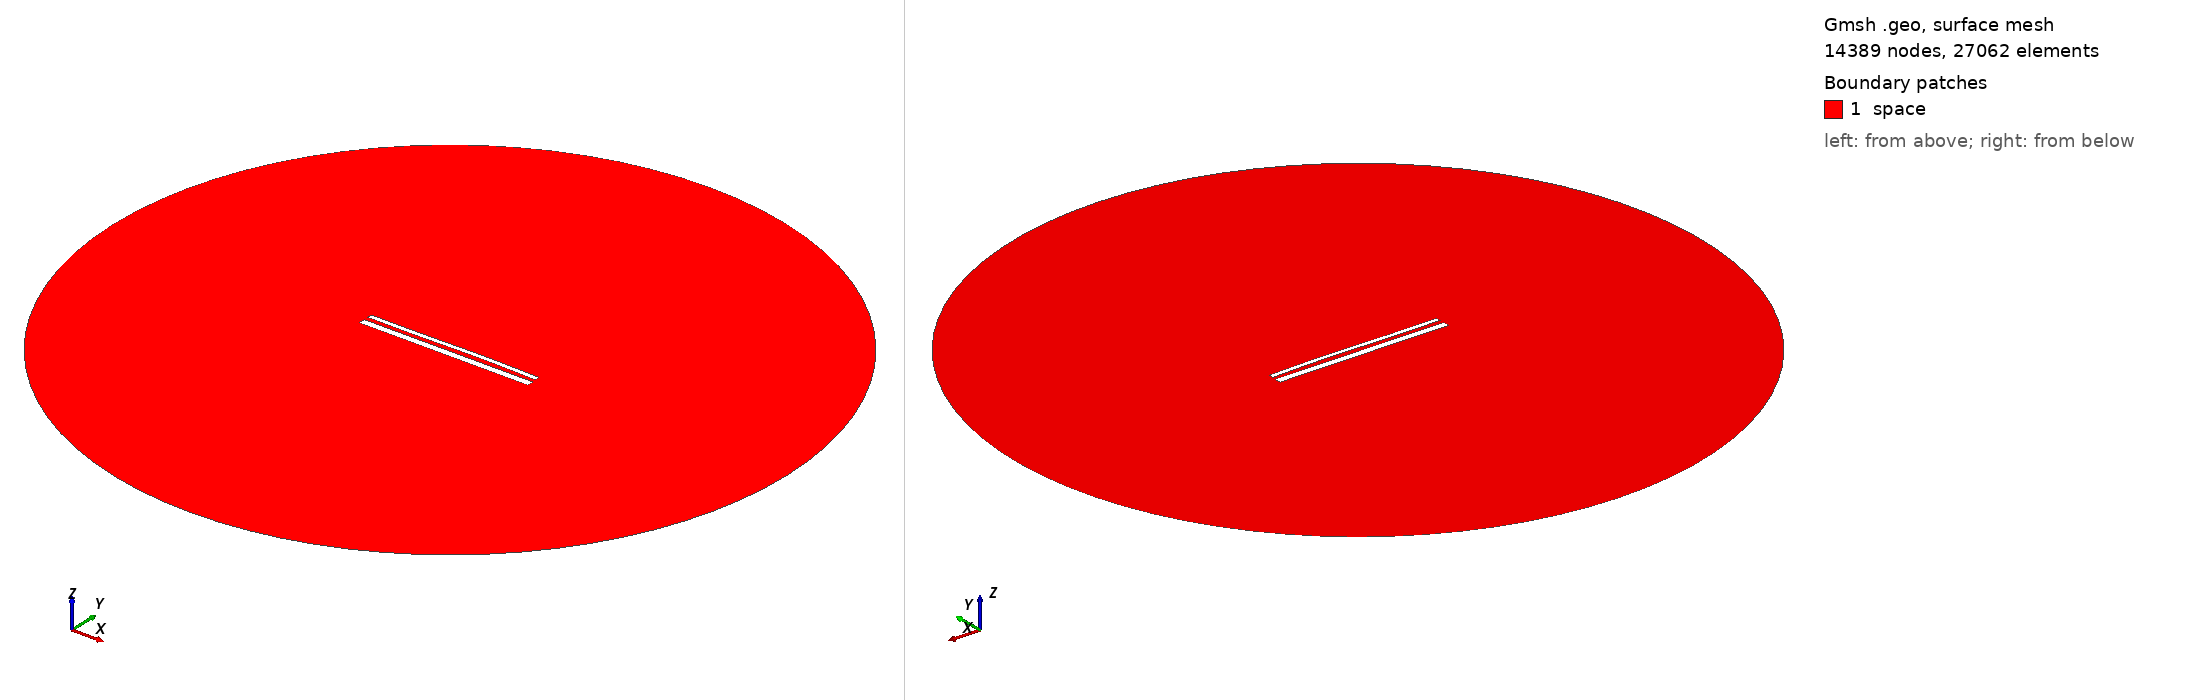

Gmsh geometry script, surface-meshed: 14389 nodes, 27062 surface elements. Boundary patches (legend numbers): 1 space. Left view from above one corner, right view from below the opposite corner. Legend entries are the model's physical surfaces. The drawing asked Gmsh for element sizes between 1% and 20% of the model's largest extent; the script's own settings can give other sizes.

=== 14853.geo (drawn) ===
//---------------------------------------
// Geometry kernel
//---------------------------------------

SetFactory("OpenCASCADE");



//---------------------------------------
// Parameters of the geometry
//---------------------------------------

// Overetch of the upper plate
overetch = 0.5;

// Distance between the plates
distance = 2.25;

// Discretization over the x axis (for the deformation)
nx = 50; 

// Length of the plate
L = 100 - overetch; 

// Number of modes
n = 4; 

// 1st mode coefficient
coeff(1) = 0.07499999999999998;
beta(1) = 0.596864 * 3.1415926535 / L;

// 2nd mode coefficient
coeff(2) = 0.15;
beta(2) = 1.49418 * 3.1415926535 / L;

// 3rd mode coefficient
coeff(3) = -0.15;
beta(3) = 2.50025 * 3.1415926535 / L;

// 4th mode coefficient
coeff(4) = 0.0;
beta(4) = 3.49999 * 3.1415926535 / L;



//---------------------------------------
// Upper plate (deformed rectangle)
//---------------------------------------

// Coordiantes of the upper plate
xmin = -50;
xmax = 50 - overetch;

// Height of the upper plate
yheight = 4 - 2 * overetch;

// Indexes of the points
UpperID[] = {};
LowerID[] = {};
LeftID[] = {};
RightID[] = {};

// Point index
p = 1;

// Horizontal edges
For i In {1:nx}
    x = xmin + (i-1)*(xmax - xmin)/(nx-1);

    y_bottom = distance / 2 + overetch;
    For j In {1:n}
        C = (Cosh(beta(j)*L) + Cos(beta(j)*L)) / (Sinh(beta(j)*L) + Sin(beta(j)*L));
        y_bottom  = y_bottom + coeff(j) * (Cosh(beta(j)*(x+50)) - Cos(beta(j)*(x+50)) - C * (Sinh(beta(j)*(x+50)) - Sin(beta(j)*(x+50))));
    EndFor

    y_top = y_bottom + yheight;

    Point(p) = {x, y_top, 0, 1.0};
    UpperID[i] = p;
    p = p + 1;

    Point(p) = {x, y_bottom, 0, 1.0};
    LowerID[i] = p;
    p = p + 1;
EndFor

// Create point lists
UpperPts[] = {}; LowerPts[] = {};
For i In {1:nx}
  UpperPts[] += {UpperID[i]};
  LowerPts[] += {LowerID[i]};
EndFor

// Build splines
Spline(1) = {UpperPts[]};
Spline(2) = {LowerPts[]};
Line(3) = {LowerPts[nx-1], UpperPts[nx-1]};
Line(4) = {LowerPts[0], UpperPts[0]};

// Build the plane surface
Curve Loop(1) = {2, 3, -1, -4};
Plane Surface(1) = {1};



//---------------------------------------
// Lower plate (rectangle)
//---------------------------------------

// Vertices
Point(1001) = {-50, -1, 0, 1.0};
Point(1002) = { 50, -1, 0, 1.0};
Point(1003) = { 50,  -5, 0, 1.0};
Point(1004) = {-50,  -5, 0, 1.0};

// Edges
Line(5) = {1001, 1002};
Line(6) = {1002, 1003};
Line(7) = {1003, 1004};
Line(8) = {1004, 1001};

// Plane surface
Line Loop(2) = {5, 6, 7, 8};
Plane Surface(2) = {2}; 



//---------------------------------------
// Outer (fictious) boundary
//---------------------------------------

// Points
Point(1005) = {0, 0, 0};       // Center
Point(1006) = {200, 0, 0};     // Start point
Point(1007) = {0, 200, 0};     // 90 degrees
Point(1008) = {-200, 0, 0};    // 180 degrees
Point(1009) = {0, -200, 0};    // 270 degrees

// Circle arcs (each needs start, center, end)
Circle(9) = {1006, 1005, 1007};
Circle(10) = {1007, 1005, 1008};
Circle(11) = {1008, 1005, 1009};
Circle(12) = {1009, 1005, 1006};

// Plane surface for the entire domain
Curve Loop(3) = {9, 10, 11, 12};
Surface(3) = {3};

// Subtract the plates from the whole domain to obtain the actual domain where we want to solve the equations
BooleanDifference{ Surface{3}; Delete; }{ Surface{1}; Surface{2}; Delete; }




//---------------------------------------
// Transfinite Lines/Curves
//---------------------------------------

// Set the number of points on the boundaries
r = 7;

// Plates
Transfinite Curve {1, 2} = 50*r Using Progression 1;
Transfinite Curve {3, 4} = 2*r Using Progression 1;
Transfinite Line {5, 7} = 50*r Using Progression 1;
Transfinite Line {6, 8} = 2*r Using Progression 1;

// Outer boundary
Transfinite Line {9, 10, 11, 12} = 20 Using Progression 1;



//---------------------------------------
// Physical groups
//---------------------------------------                

// Physical curves (boundaries)
Physical Line("force_segment", 10) = {2};
Physical Line("upper_plate", 11) = {1, 3, 4};
Physical Line("lower_plate", 12) = {5, 6, 7, 8};
Physical Line("boundary", 20) = {9, 10, 11, 12};

// Physical Surfaces
Physical Surface("space", 30) = {3};



//---------------------------------------
// 6. Generate the Mesh
//---------------------------------------

// 2D mesh generation
Mesh 2;
